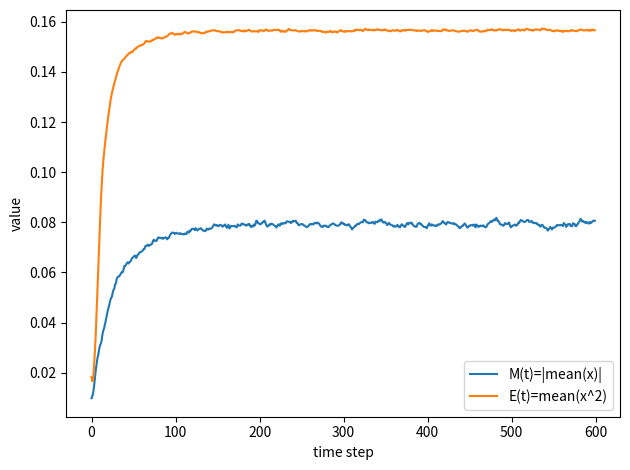
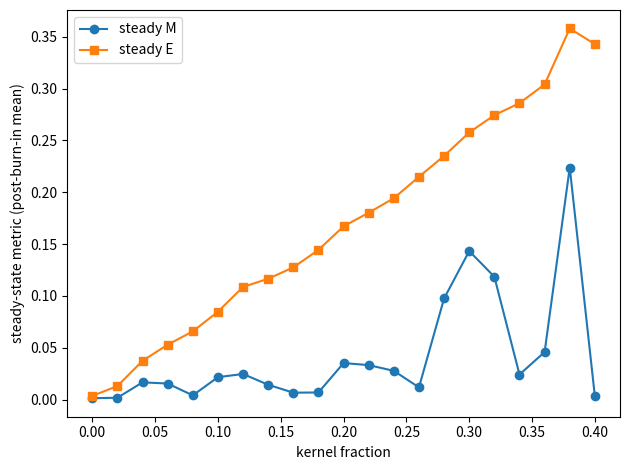

Write the Python code that produced these figures, in order.
import os
import numpy as np
import matplotlib.pyplot as plt


def make_er_graph(n: int, p: float, rng: np.random.Generator) -> np.ndarray:
    """Undirected Erdos-Renyi adjacency (0/1), no self-loops."""
    A = (rng.random((n, n)) < p).astype(np.float32)
    np.fill_diagonal(A, 0.0)
    # symmetrize
    A = np.maximum(A, A.T)
    return A


def simulate(
    n: int = 800,
    steps: int = 600,
    edge_p: float = 0.02,
    kernel_frac: float = 0.15,
    seed: int = 0,
    noise_std: float = 0.04,
    inertia: float = 0.75,
):
    """
    Minimal self-excitation-on-network model.

    State:
        x_i in [-1, 1]

    Individual traits (distributed):
        L_i: damping (verbalization capacity)  higher => more stable
        I_i: internalization gain             higher => more susceptible
        S_i: saturation threshold             lower => clips earlier (more distortion / binary-like)
    """
    rng = np.random.default_rng(seed)

    # Network
    A = make_er_graph(n, edge_p, rng)
    deg = A.sum(axis=1)
    deg = np.maximum(deg, 1.0)  # avoid division by zero

    # --- Trait distributions (base population) ---
    # L: damping; I: susceptibility; S: saturation threshold
    L = rng.normal(loc=0.35, scale=0.08, size=n).astype(np.float32)
    I = rng.normal(loc=0.55, scale=0.10, size=n).astype(np.float32)
    S = rng.normal(loc=0.85, scale=0.08, size=n).astype(np.float32)

    # clamp to sane ranges
    L = np.clip(L, 0.05, 0.80)
    I = np.clip(I, 0.10, 1.20)
    S = np.clip(S, 0.40, 1.00)

    # --- Kernel agents: high I, low L, low S ---
    k = int(round(n * kernel_frac))
    kernel_idx = rng.choice(n, size=k, replace=False)
    L[kernel_idx] = np.clip(rng.normal(loc=0.18, scale=0.05, size=k), 0.05, 0.40)
    I[kernel_idx] = np.clip(rng.normal(loc=0.95, scale=0.10, size=k), 0.30, 1.20)
    S[kernel_idx] = np.clip(rng.normal(loc=0.60, scale=0.06, size=k), 0.40, 0.85)

    # Initial state
    x = rng.normal(loc=0.0, scale=0.15, size=n).astype(np.float32)
    x = np.clip(x, -1.0, 1.0)

    # Logs
    M = np.zeros(steps, dtype=np.float32)  # order parameter |mean|
    E = np.zeros(steps, dtype=np.float32)  # mean square (energy-like)

    for t in range(steps):
        # Neighbor influence (normalized)
        neigh = (A @ x) / deg

        # "Text amplification" nonlinearity: extreme states are more influential
        # gamma > 1 emphasizes extremes
        gamma = 1.4
        neigh_eff = np.sign(neigh) * (np.abs(neigh) ** gamma)

        # Self-damping: proportional to own state magnitude
        damp = L * x

        # Noise
        eta = rng.normal(loc=0.0, scale=noise_std, size=n).astype(np.float32)

        # Update (bounded by tanh + individual saturation S)
        u = inertia * x + (1.0 - inertia) * (I * neigh_eff - damp + eta)
        x_next = np.tanh(u)

        # Individual saturation: soft clip by threshold S (lower S => earlier clipping)
        # Map tanh output through a second nonlinearity
        x_next = np.clip(x_next, -S, S) / S  # keep in [-1,1] but with S-dependent steepening

        x = x_next

        M[t] = np.abs(x.mean())
        E[t] = np.mean(x * x)

    return M, E


def run_sweep(outdir: str):
    os.makedirs(outdir, exist_ok=True)

    # --- Single run (timeseries) ---
    M, E = simulate(kernel_frac=0.18, seed=1)
    plt.figure()
    plt.plot(M, label="M(t)=|mean(x)|")
    plt.plot(E, label="E(t)=mean(x^2)")
    plt.xlabel("time step")
    plt.ylabel("value")
    plt.legend()
    plt.tight_layout()
    plt.savefig(os.path.join(outdir, "timeseries.png"), dpi=180)
    plt.close()

    # --- Sweep kernel fraction ---
    fracs = np.linspace(0.0, 0.40, 21)
    steady_M = []
    steady_E = []

    for p in fracs:
        M, E = simulate(kernel_frac=float(p), seed=2)
        burn = int(len(M) * 0.5)
        steady_M.append(float(np.mean(M[burn:])))
        steady_E.append(float(np.mean(E[burn:])))

    plt.figure()
    plt.plot(fracs, steady_M, marker="o", label="steady M")
    plt.plot(fracs, steady_E, marker="s", label="steady E")
    plt.xlabel("kernel fraction")
    plt.ylabel("steady-state metric (post-burn-in mean)")
    plt.legend()
    plt.tight_layout()
    plt.savefig(os.path.join(outdir, "sweep_kernel_fraction.png"), dpi=180)
    plt.close()


if __name__ == "__main__":
    # 予想される動作:
    # - ./out/ に timeseries.png と sweep_kernel_fraction.png が生成される
    # - kernel fraction を増やすと、定常状態の M や E が上がりやすい（同期・一極化の増加）
    # - ネットワーク密度(edge_p)やノイズで立ち上がり方は変わる
    run_sweep(outdir="out")
    print("Done. See ./out/")
